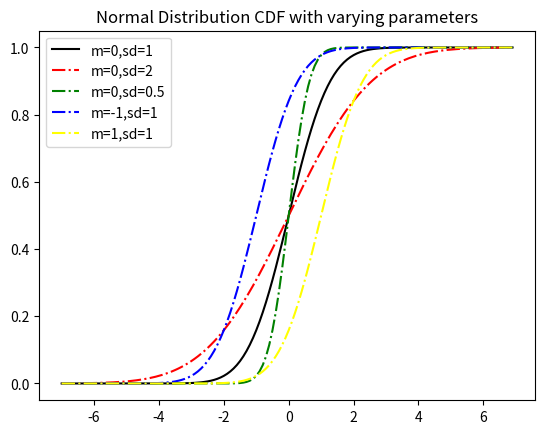

The script that saved this image:
#06NormalDistribution-p02CDF.py

"""
+---------------------+
| Normal Distribution |
+---------------------+
Cumulative Density function of Normal Distribution is given by :
    cdf(x | m,sd) = 0.5*(1+erf((x-m)/(sd*sqrt(2))))
Here erf = error function
"math" module in python contains 'erf' function

Using matplotlib to plot this :
"""
import matplotlib.pyplot as pyplot
import math

def normal_cdf(x:float, mean:float=0, std_dev:float=1) -> float :
    erf_val = (x-mean)/(std_dev*math.sqrt(2))
    result = 0.5 + 0.5*math.erf(erf_val)
    return result

xaxis = [i/10.0 for i in range(-70,70)]
#mean=0, standard deviation = 1
yaxis1 = [normal_cdf(i) for i in xaxis]
#mean=0, standard deviation = 2
yaxis2 = [normal_cdf(i,std_dev=2) for i in xaxis]
#mean=0, standard deviation = 0.5
yaxis3 = [normal_cdf(i,std_dev=0.5) for i in xaxis]
#mean=-1, standard deviation = 1
yaxis4 = [normal_cdf(i,mean=-1) for i in xaxis]
#mean=1, standard deviation = 1
yaxis5 = [normal_cdf(i,mean=1) for i in xaxis]

#plots
#mean=0, standard deviation = 1
pyplot.plot(xaxis, yaxis1, color='black', label='m=0,sd=1')
#mean=0, standard deviation = 2
pyplot.plot(xaxis, yaxis2, color='red', linestyle='-.', label='m=0,sd=2')
#mean=0, standard deviation = 0.5
pyplot.plot(xaxis, yaxis3, color='green', linestyle='-.', label='m=0,sd=0.5')
#mean=-1, standard deviation = 1
pyplot.plot(xaxis, yaxis4, color='blue', linestyle='-.', label='m=-1,sd=1')
#mean=1, standard deviation = 1
pyplot.plot(xaxis, yaxis5, color='yellow', linestyle='-.', label='m=1,sd=1')

pyplot.legend()
pyplot.title("Normal Distribution CDF with varying parameters")
pyplot.show()
